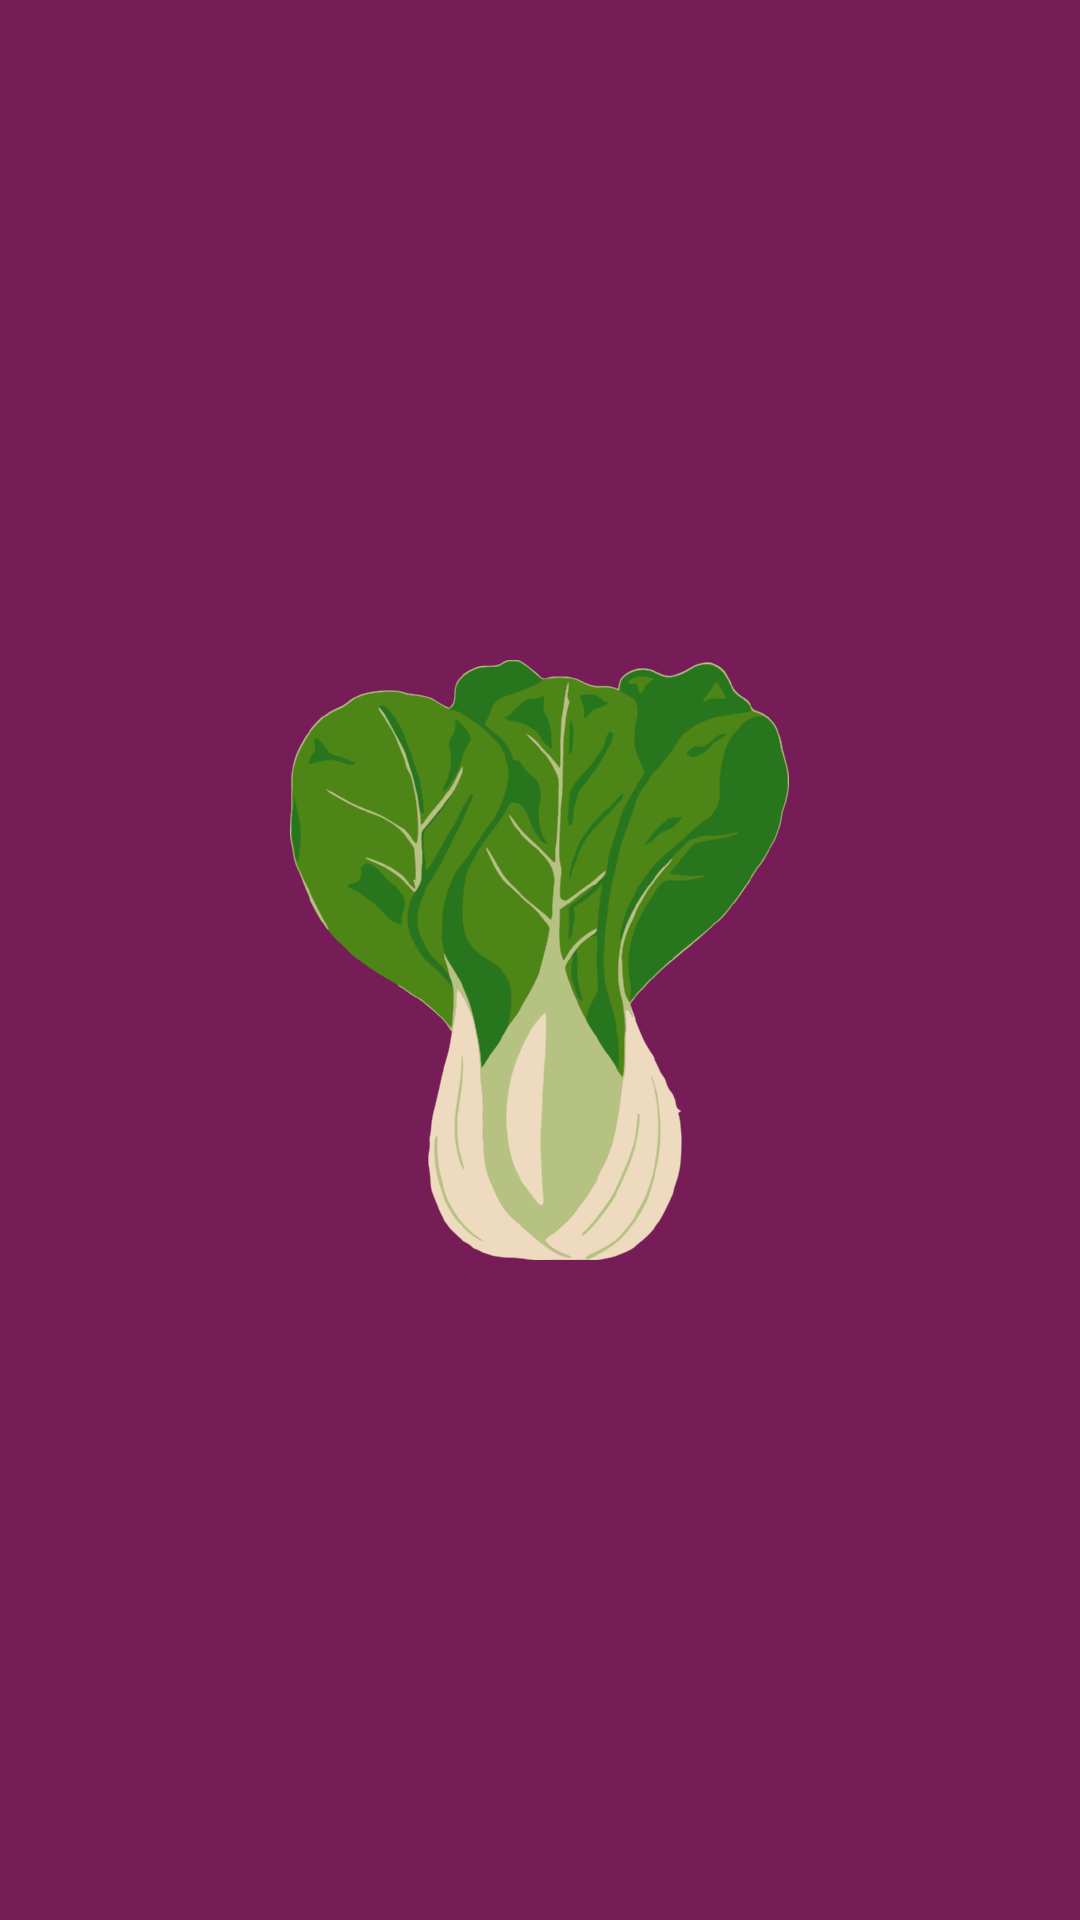

The Android layout XML behind this screen, and the referenced resources:
<!-- AndroidManifest.xml: activity theme AppTheme.Launcher -->
<!-- res/layout/fragment_lists.xml -->
<?xml version="1.0" encoding="utf-8"?>
<RelativeLayout xmlns:android="http://schemas.android.com/apk/res/android"
    xmlns:tools="http://schemas.android.com/tools"
    xmlns:app="http://schemas.android.com/apk/res-auto"
    android:id="@+id/content_lists"
    android:layout_width="match_parent"
    android:layout_height="match_parent"
    tools:context="com.benjaminearley.bokchoy.ListsActivityFragment"
    tools:showIn="@layout/activity_lists">

    <android.support.v7.widget.RecyclerView
        android:id="@+id/listsRecyclerView"
        android:layout_width="match_parent"
        android:layout_height="match_parent"
        app:layoutManager="GridLayoutManager"
        app:spanCount="2" />

</RelativeLayout>
<!-- res/layout/activity_lists.xml (included above) -->
<?xml version="1.0" encoding="utf-8"?>
<android.support.design.widget.CoordinatorLayout xmlns:android="http://schemas.android.com/apk/res/android"
    xmlns:app="http://schemas.android.com/apk/res-auto"
    xmlns:tools="http://schemas.android.com/tools"
    android:layout_width="match_parent"
    android:layout_height="match_parent"
    android:fitsSystemWindows="true"
    android:background="@color/grey_50"
    tools:context="com.benjaminearley.bokchoy.ListsActivity">

    <android.support.design.widget.AppBarLayout
        android:layout_width="match_parent"
        android:layout_height="wrap_content"
        android:theme="@style/AppTheme.AppBarOverlay">

        <android.support.v7.widget.Toolbar
            android:id="@+id/toolbar"
            android:layout_width="match_parent"
            android:layout_height="?attr/actionBarSize"
            android:background="?attr/colorPrimary"
            app:popupTheme="@style/AppTheme.PopupOverlay" />

    </android.support.design.widget.AppBarLayout>

    <fragment
        android:id="@+id/listsFragment"
        android:name="com.benjaminearley.bokchoy.ListsActivityFragment"
        android:layout_width="match_parent"
        android:layout_height="match_parent"
        app:layout_behavior="@string/appbar_scrolling_view_behavior"
        tools:layout="@layout/fragment_lists" />

    <android.support.design.widget.FloatingActionButton
        android:id="@+id/fab"
        android:layout_width="wrap_content"
        android:layout_height="wrap_content"
        android:layout_gravity="bottom|end"
        android:layout_margin="@dimen/fab_margin"
        app:srcCompat="@drawable/ic_add"
        app:rippleColor="@color/white"
        app:elevation="@dimen/fab_margin"
        android:clickable="true"
        app:pressedTranslationZ="@dimen/fab_on_pressed_elevation"
        app:borderWidth="@dimen/fab_border_width"
        android:tint="@color/white"
        app:layout_behavior="com.benjaminearley.bokchoy.util.ScrollingFABAnimation" />

</android.support.design.widget.CoordinatorLayout>
<!-- resources referenced by this layout -->
<resources>
  <color name="grey_50">#FAFAFA</color>
  <color name="white">#FFF</color>
  <dimen name="fab_border_width">0dp</dimen>
  <dimen name="fab_margin">16dp</dimen>
  <dimen name="fab_on_pressed_elevation">12dp</dimen>
  <style name="AppTheme.AppBarOverlay" parent="ThemeOverlay.AppCompat.Dark.ActionBar" />
  <style name="AppTheme.PopupOverlay" parent="ThemeOverlay.AppCompat.Light" />
  <style name="AppTheme.Launcher">
          <item name="android:windowBackground">@drawable/background_splash</item>
      </style>
  <!-- drawable background_splash (drawable) -->
  <?xml version="1.0" encoding="utf-8"?>
  <layer-list xmlns:android="http://schemas.android.com/apk/res/android"
      android:opacity="opaque">
  
      <item android:drawable="@color/colorAccent" />
  
      <item>
          <bitmap
              android:gravity="center"
              android:src="@drawable/ic_bokchoy" />
      </item>
  
  </layer-list>
  <color name="colorAccent">#761D58</color>
  <!-- drawable ic_bokchoy: png bitmap (drawable-hdpi, 49221 bytes) -->
</resources>
